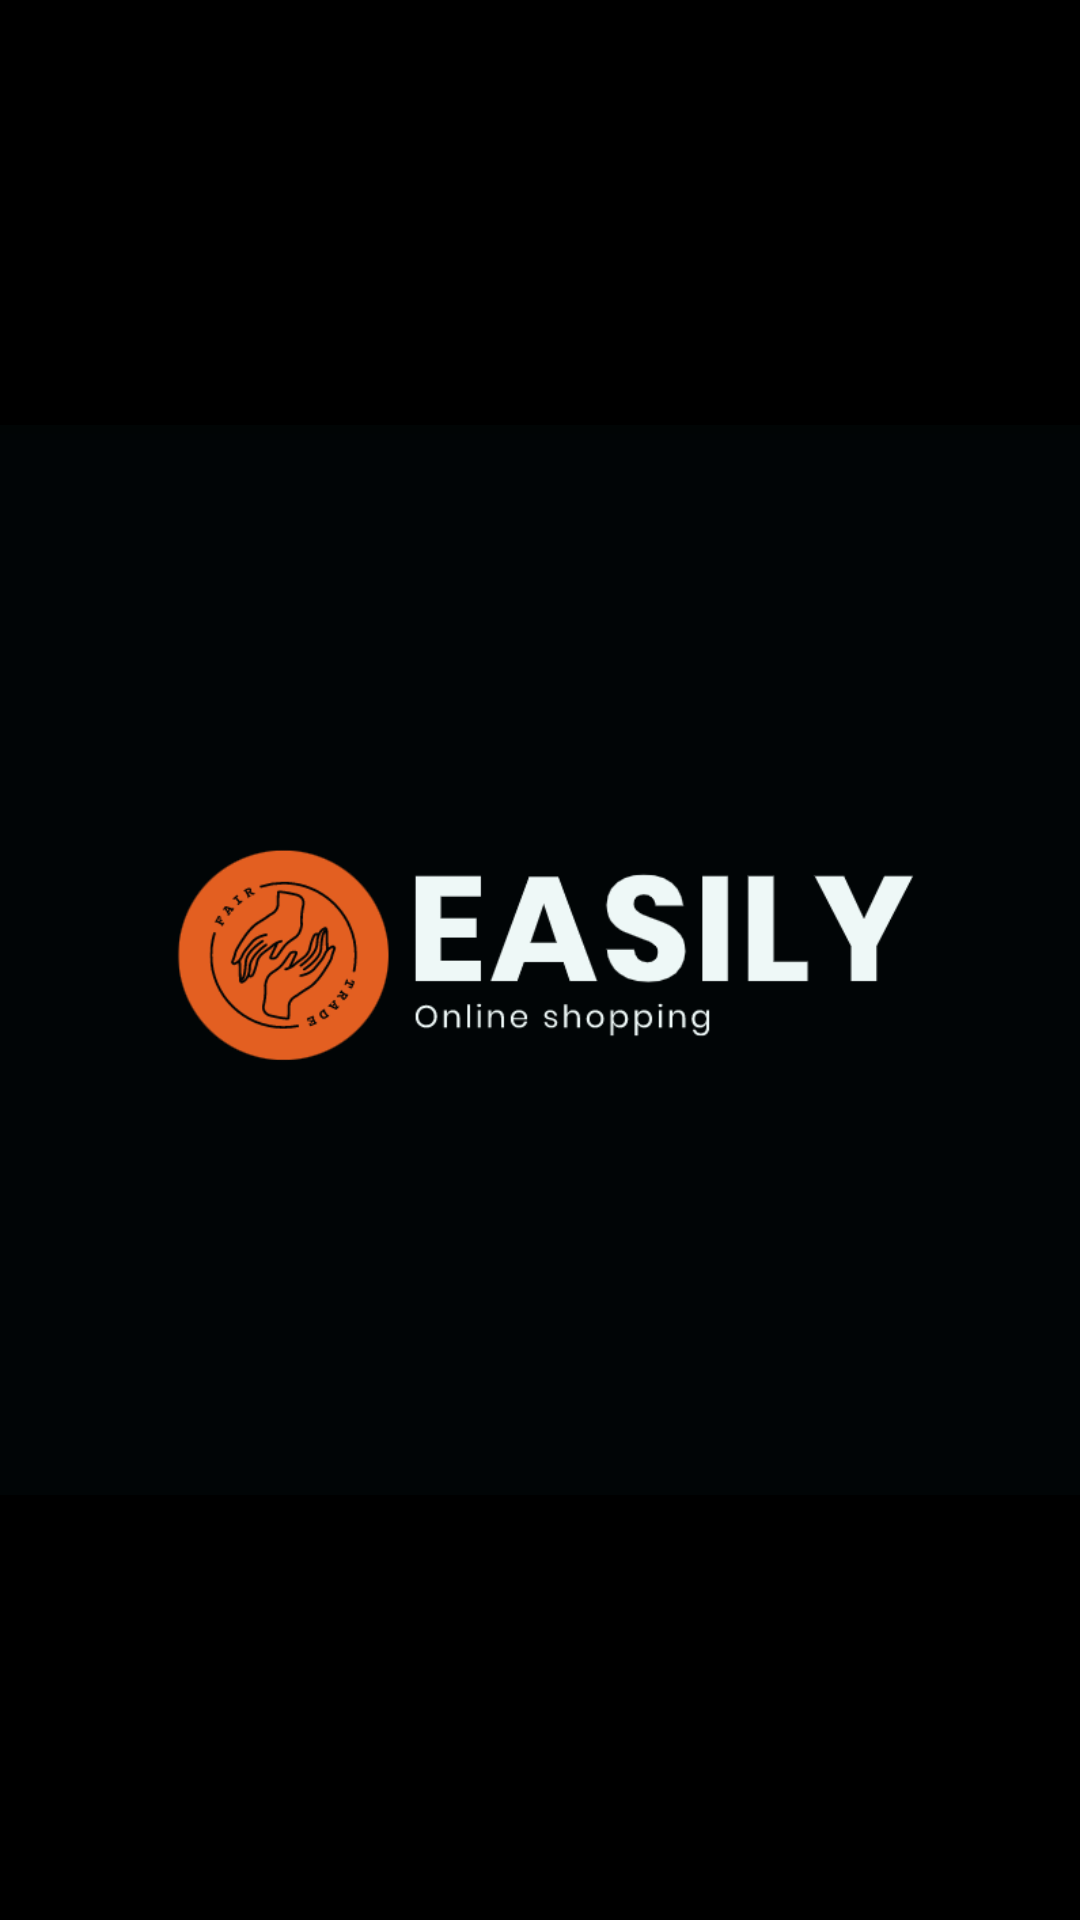

Reconstruct the res/layout file that produces this screen, plus the resources it refers to.
<!-- AndroidManifest.xml: application theme Theme.AppEasily -->
<!-- res/layout/activity_main.xml -->
<?xml version="1.0" encoding="utf-8"?>
<LinearLayout
    xmlns:android="http://schemas.android.com/apk/res/android"
    xmlns:app="http://schemas.android.com/apk/res-auto"
    xmlns:tools="http://schemas.android.com/tools"
    android:layout_width="match_parent"
    android:layout_height="match_parent"
    tools:context=".MainActivity"
    android:background="@color/black">


    <LinearLayout
        android:layout_width="match_parent"
        android:layout_height="match_parent"
        android:orientation="vertical"
        >

        <ImageView
            android:layout_width="match_parent"
            android:layout_height="match_parent"
            android:layout_gravity="center"
            android:src="@drawable/new_logo"
            android:id="@+id/logo"

            >
        </ImageView>



    </LinearLayout>

</LinearLayout>
<!-- resources referenced by this layout -->
<resources>
  <color name="black">#000000</color>
  <!-- drawable new_logo: png bitmap (drawable, 24264 bytes) -->
  <style name="Theme.AppEasily" parent="Theme.MaterialComponents.DayNight.DarkActionBar.Bridge">
          
          <item name="colorPrimary">@color/purple_500</item>
          <item name="colorPrimaryVariant">@color/purple_700</item>
          <item name="colorOnPrimary">@color/white</item>
          
          <item name="colorSecondary">@color/teal_200</item>
          <item name="colorSecondaryVariant">@color/teal_700</item>
          <item name="colorOnSecondary">@color/black</item>
          
          <item name="android:statusBarColor" tools:targetApi="l">?attr/colorPrimaryVariant</item>
          
      </style>
  <color name="purple_500">#795548</color>
  <color name="purple_700">#795548</color>
  <color name="white">#FFFFFF</color>
  <color name="teal_200">#BCAAA4</color>
  <color name="teal_700">#795548</color>
</resources>
